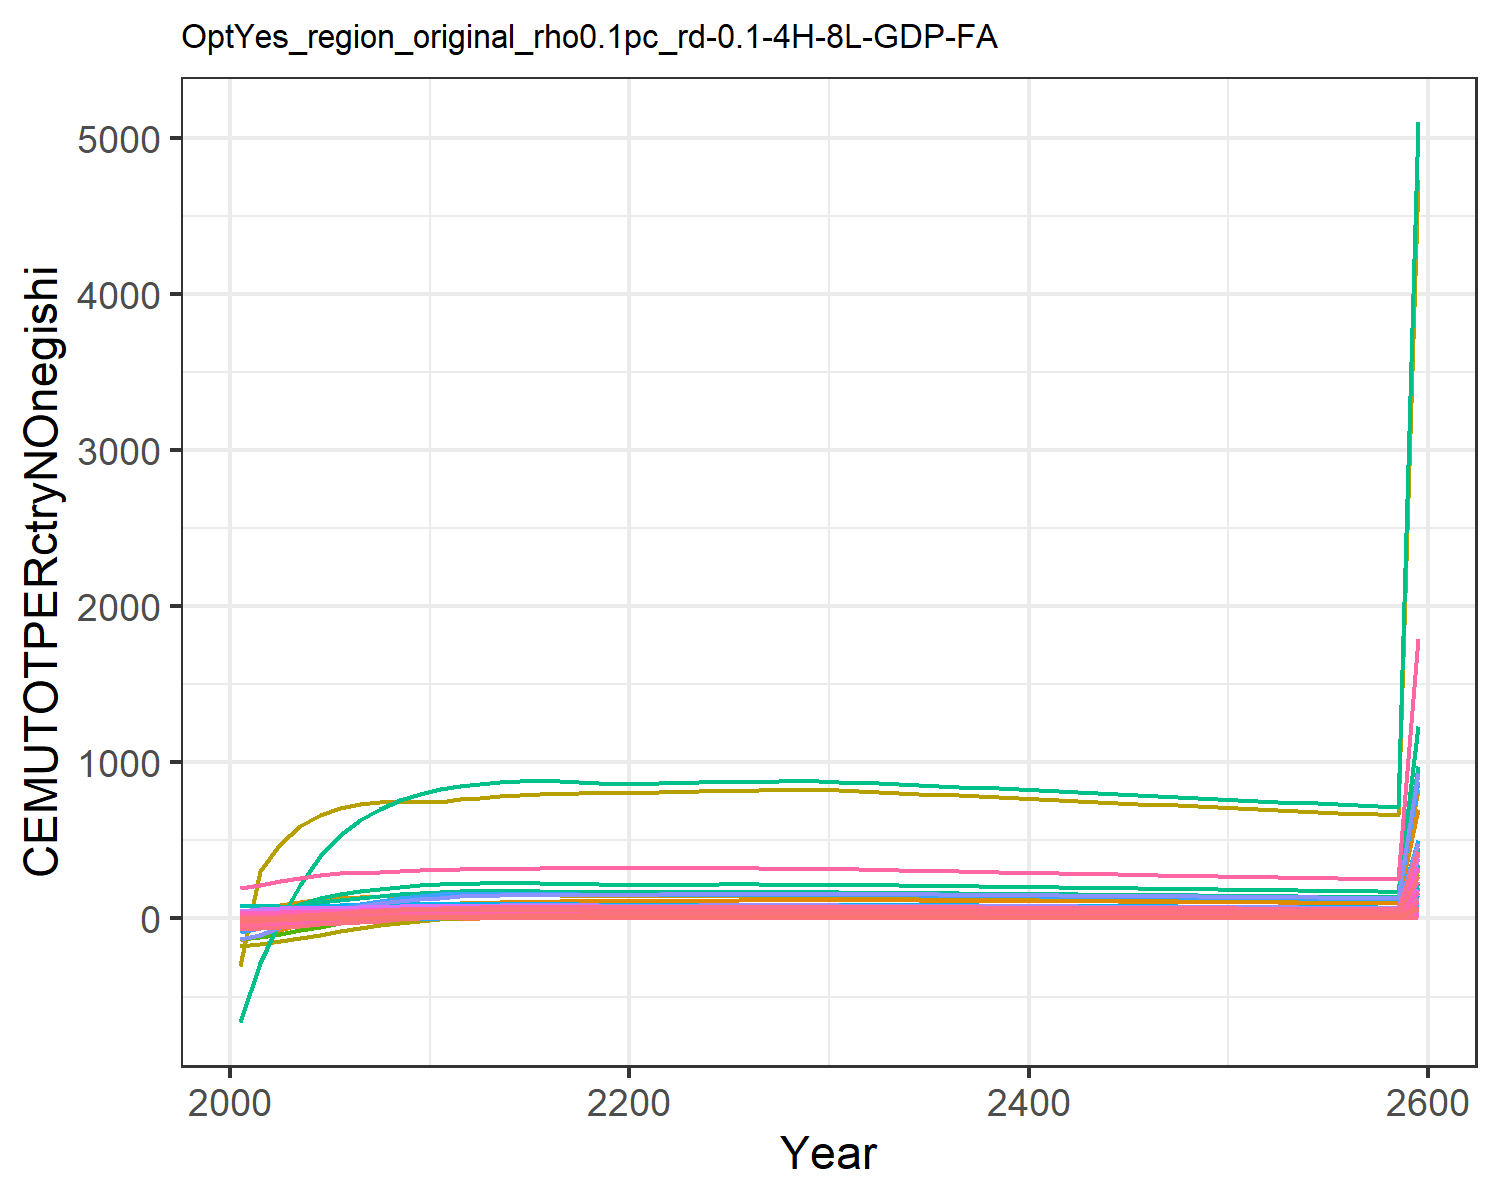

Data behind this chart, as committed beside it:
-56.64533101198248, -11.527927819824948, -0.10188530543972622, 8.219806058788691, 11.310981787620154, -0.4791963722140276, 14.60531749014489, 4.737612399027298, 0.7790737848408569, -25.98120931944796, 5.957578035955568, -12.349668451678651, -24.664045136402542, -134.73008837400977, 0.986489664210945, 1.0106275540501448, 0.14148861466545692, -0.03327274684770918, 1.0186405502023355, -0.0363033505651389, -1.7489136612293386, 33.28723086522205, 0.06187077099551613, 0.19127956882291264
-52.07, -7.308, 0.1746, 11.16, 17.07, -0.1506, 16.21, 5.08, 1.595, -24.42, 6.404, -10.77, -21.94, -115.3, 1.524, 1.468, 0.1883, 0.2801, 1.778, 0.02184, 0.0368, 61.79, 0.09998, 0.2414
-40.29, -2.104, 0.495, 14.02, 22.13, 0.2301, 17.91, 5.433, 2.539, -21.87, 6.874, -8.582, -18.09, -74.13, 2.143, 1.916, 0.2288, 0.6426, 2.652, 0.0747, 1.666, 87.12, 0.1336, 0.3008
-29.81, 3.051, 0.7161, 16.57, 26.12, 0.4993, 19.1, 5.659, 3.17, -19.26, 7.18, -6.382, -14.19, -37.86, 2.548, 2.32, 0.2602, 0.8911, 3.232, 0.1182, 3.015, 107.3, 0.1603, 0.3509
-20.37, 8.216, 0.8684, 18.8, 28.96, 0.6899, 19.74, 5.788, 3.589, -16.4, 7.359, -4.089, -10.1, -5.861, 2.81, 2.677, 0.2816, 1.061, 3.612, 0.1522, 4.079, 122.2, 0.1796, 0.3908
-12.1, 12.57, 0.9678, 20.29, 30.54, 0.821, 19.82, 5.795, 3.842, -13.21, 7.379, -1.864, -6.018, 20.55, 2.959, 2.925, 0.292, 1.17, 3.835, 0.1757, 4.831, 131.2, 0.1908, 0.4133
-5.396, 15.88, 1.033, 21.38, 31.49, 0.912, 19.56, 5.727, 3.992, -10.27, 7.302, 0.014, -2.516, 41.03, 3.039, 3.114, 0.2972, 1.241, 3.962, 0.1929, 5.387, 137, 0.1977, 0.4245
-0.04814, 18.74, 1.073, 22.43, 32.14, 0.9729, 19.24, 5.639, 4.071, -7.834, 7.198, 1.603, 0.4357, 57.36, 3.073, 3.292, 0.3004, 1.283, 4.024, 0.2062, 5.82, 141.3, 0.2027, 0.4332
4.274, 21.28, 1.095, 23.44, 32.58, 1.011, 18.87, 5.538, 4.098, -5.775, 7.076, 2.973, 2.972, 70.54, 3.073, 3.463, 0.3021, 1.305, 4.037, 0.2163, 6.153, 144.3, 0.2061, 0.44
7.93, 23.66, 1.101, 24.46, 32.83, 1.03, 18.45, 5.424, 4.079, -3.9, 6.935, 4.239, 5.309, 81.69, 3.045, 3.632, 0.3025, 1.309, 4.009, 0.224, 6.407, 146.3, 0.2082, 0.4457
10.86, 25.11, 1.116, 24.89, 32.98, 1.055, 18.3, 5.379, 4.1, -2.22, 6.882, 5.209, 7.16, 90.1, 3.049, 3.714, 0.3023, 1.324, 4.022, 0.23, 6.61, 147.8, 0.2096, 0.4462
13.33, 25.55, 1.141, 24.65, 33.01, 1.088, 18.39, 5.4, 4.168, -0.8234, 6.912, 5.832, 8.428, 96.58, 3.089, 3.692, 0.3013, 1.352, 4.082, 0.234, 6.746, 148.5, 0.2101, 0.4421
15.11, 25.74, 1.165, 24.44, 33.03, 1.118, 18.51, 5.425, 4.228, 0.2799, 6.949, 6.288, 9.376, 101, 3.125, 3.672, 0.3003, 1.377, 4.135, 0.2379, 6.879, 149.2, 0.2106, 0.437
16.56, 25.77, 1.182, 24.17, 32.95, 1.141, 18.59, 5.442, 4.272, 1.17, 6.974, 6.624, 10.09, 104.4, 3.15, 3.644, 0.2986, 1.396, 4.173, 0.2404, 6.968, 149.3, 0.2104, 0.4314
17.72, 25.66, 1.195, 23.88, 32.8, 1.159, 18.65, 5.452, 4.302, 1.888, 6.99, 6.864, 10.63, 106.9, 3.167, 3.609, 0.2965, 1.41, 4.198, 0.2419, 7.025, 149, 0.2097, 0.4255
18.64, 25.44, 1.205, 23.57, 32.59, 1.173, 18.69, 5.458, 4.323, 2.465, 7, 7.027, 11.01, 108.7, 3.177, 3.569, 0.2939, 1.421, 4.215, 0.2426, 7.057, 148.4, 0.2086, 0.4193
19.36, 25.15, 1.212, 23.25, 32.35, 1.183, 18.72, 5.46, 4.335, 2.929, 7.005, 7.128, 11.28, 109.9, 3.182, 3.527, 0.2911, 1.428, 4.224, 0.2426, 7.069, 147.6, 0.2072, 0.4129
19.92, 24.79, 1.216, 22.91, 32.07, 1.191, 18.74, 5.459, 4.341, 3.299, 7.006, 7.179, 11.44, 110.6, 3.182, 3.481, 0.288, 1.432, 4.227, 0.2422, 7.064, 146.5, 0.2055, 0.4063
20.34, 24.38, 1.219, 22.56, 31.76, 1.197, 18.75, 5.456, 4.341, 3.593, 7.004, 7.191, 11.53, 110.9, 3.179, 3.434, 0.2848, 1.435, 4.225, 0.2413, 7.047, 145.4, 0.2037, 0.3996
20.65, 23.94, 1.22, 22.21, 31.43, 1.2, 18.75, 5.45, 4.337, 3.824, 6.998, 7.169, 11.56, 110.9, 3.172, 3.385, 0.2815, 1.435, 4.218, 0.2401, 7.018, 144, 0.2017, 0.3929
21.01, 23.66, 1.222, 22.02, 31.29, 1.205, 18.75, 5.448, 4.339, 4.027, 6.996, 7.177, 11.62, 111.5, 3.172, 3.36, 0.2799, 1.438, 4.219, 0.2401, 7.024, 143.6, 0.2009, 0.3891
21.45, 23.54, 1.227, 21.99, 31.34, 1.212, 18.76, 5.448, 4.35, 4.221, 6.999, 7.221, 11.73, 112.6, 3.177, 3.358, 0.2799, 1.443, 4.228, 0.2415, 7.069, 143.9, 0.2013, 0.3881
21.84, 23.63, 1.231, 21.95, 31.37, 1.218, 18.75, 5.448, 4.358, 4.426, 7, 7.318, 11.93, 113.6, 3.181, 3.355, 0.28, 1.447, 4.234, 0.2427, 7.108, 144.2, 0.2016, 0.3871
22.2, 23.71, 1.234, 21.9, 31.39, 1.222, 18.75, 5.446, 4.364, 4.614, 6.999, 7.406, 12.11, 114.4, 3.183, 3.352, 0.2799, 1.45, 4.239, 0.2437, 7.143, 144.5, 0.2018, 0.386
22.51, 23.77, 1.237, 21.85, 31.41, 1.226, 18.74, 5.443, 4.368, 4.786, 6.996, 7.485, 12.26, 115.1, 3.184, 3.347, 0.2798, 1.453, 4.241, 0.2446, 7.173, 144.6, 0.202, 0.3848
22.78, 23.82, 1.238, 21.8, 31.41, 1.23, 18.73, 5.44, 4.369, 4.943, 6.993, 7.554, 12.41, 115.8, 3.184, 3.342, 0.2796, 1.454, 4.242, 0.2454, 7.2, 144.8, 0.2021, 0.3836
23.03, 23.85, 1.239, 21.74, 31.41, 1.232, 18.71, 5.435, 4.37, 5.085, 6.988, 7.615, 12.53, 116.3, 3.183, 3.336, 0.2793, 1.455, 4.241, 0.246, 7.222, 144.9, 0.2021, 0.3823
23.24, 23.88, 1.24, 21.68, 31.39, 1.234, 18.69, 5.43, 4.368, 5.214, 6.982, 7.669, 12.64, 116.7, 3.18, 3.329, 0.279, 1.456, 4.239, 0.2465, 7.241, 144.9, 0.2021, 0.381
23.43, 23.89, 1.24, 21.62, 31.37, 1.235, 18.67, 5.424, 4.366, 5.33, 6.975, 7.715, 12.74, 117.1, 3.177, 3.322, 0.2786, 1.456, 4.236, 0.247, 7.257, 144.9, 0.202, 0.3796
23.59, 23.89, 1.24, 21.56, 31.35, 1.236, 18.65, 5.417, 4.362, 5.436, 6.967, 7.755, 12.83, 117.3, 3.173, 3.314, 0.2782, 1.456, 4.231, 0.2473, 7.27, 144.8, 0.2019, 0.3782
23.68, 23.83, 1.237, 21.44, 31.22, 1.234, 18.57, 5.392, 4.346, 5.52, 6.937, 7.771, 12.87, 117.3, 3.16, 3.298, 0.2769, 1.451, 4.215, 0.2469, 7.26, 144.4, 0.2012, 0.3759
23.69, 23.7, 1.229, 21.27, 31, 1.227, 18.43, 5.351, 4.318, 5.583, 6.884, 7.762, 12.87, 116.9, 3.139, 3.274, 0.2748, 1.442, 4.187, 0.2456, 7.226, 143.4, 0.1998, 0.3726
23.69, 23.56, 1.222, 21.1, 30.78, 1.221, 18.29, 5.309, 4.289, 5.635, 6.831, 7.749, 12.87, 116.4, 3.117, 3.249, 0.2727, 1.433, 4.158, 0.2443, 7.19, 142.4, 0.1984, 0.3693
23.67, 23.42, 1.214, 20.93, 30.55, 1.214, 18.15, 5.267, 4.259, 5.68, 6.778, 7.731, 12.85, 115.9, 3.094, 3.225, 0.2705, 1.424, 4.129, 0.243, 7.151, 141.5, 0.1969, 0.366
23.63, 23.27, 1.206, 20.76, 30.32, 1.207, 18.01, 5.225, 4.229, 5.717, 6.724, 7.71, 12.83, 115.4, 3.071, 3.2, 0.2684, 1.414, 4.099, 0.2415, 7.112, 140.5, 0.1955, 0.3627
23.58, 23.12, 1.198, 20.59, 30.09, 1.199, 17.86, 5.183, 4.198, 5.749, 6.671, 7.685, 12.8, 114.8, 3.048, 3.175, 0.2662, 1.405, 4.069, 0.2401, 7.071, 139.4, 0.1941, 0.3595
23.53, 22.97, 1.19, 20.42, 29.86, 1.192, 17.72, 5.141, 4.167, 5.776, 6.617, 7.658, 12.77, 114.2, 3.025, 3.15, 0.264, 1.395, 4.038, 0.2386, 7.029, 138.4, 0.1926, 0.3562
23.46, 22.81, 1.182, 20.25, 29.62, 1.184, 17.58, 5.099, 4.136, 5.797, 6.564, 7.629, 12.73, 113.6, 3.002, 3.125, 0.2618, 1.385, 4.008, 0.2371, 6.986, 137.4, 0.1911, 0.353
23.39, 22.65, 1.173, 20.08, 29.39, 1.176, 17.44, 5.057, 4.105, 5.815, 6.51, 7.597, 12.69, 113, 2.979, 3.1, 0.2597, 1.375, 3.977, 0.2355, 6.943, 136.4, 0.1896, 0.3498
23.31, 22.49, 1.165, 19.91, 29.16, 1.168, 17.3, 5.015, 4.074, 5.828, 6.457, 7.564, 12.64, 112.3, 2.955, 3.075, 0.2575, 1.365, 3.946, 0.234, 6.898, 135.3, 0.1882, 0.3466
23.22, 22.33, 1.156, 19.74, 28.92, 1.16, 17.15, 4.973, 4.042, 5.838, 6.403, 7.528, 12.59, 111.6, 2.932, 3.051, 0.2553, 1.355, 3.915, 0.2324, 6.853, 134.3, 0.1867, 0.3434
23.13, 22.17, 1.148, 19.57, 28.69, 1.152, 17.01, 4.931, 4.011, 5.845, 6.35, 7.492, 12.54, 111, 2.908, 3.026, 0.2532, 1.345, 3.884, 0.2308, 6.808, 133.2, 0.1852, 0.3403
23.03, 22.01, 1.139, 19.4, 28.45, 1.144, 16.87, 4.89, 3.979, 5.849, 6.297, 7.454, 12.48, 110.3, 2.885, 3.001, 0.251, 1.335, 3.853, 0.2292, 6.762, 132.2, 0.1837, 0.3371
22.93, 21.84, 1.13, 19.24, 28.22, 1.136, 16.73, 4.848, 3.947, 5.851, 6.244, 7.415, 12.43, 109.5, 2.861, 2.976, 0.2489, 1.324, 3.822, 0.2276, 6.716, 131.2, 0.1822, 0.334
22.82, 21.68, 1.122, 19.07, 27.99, 1.128, 16.59, 4.807, 3.916, 5.85, 6.191, 7.375, 12.37, 108.8, 2.838, 2.951, 0.2467, 1.314, 3.791, 0.226, 6.669, 130.1, 0.1807, 0.3309
22.71, 21.51, 1.113, 18.9, 27.76, 1.119, 16.45, 4.766, 3.884, 5.846, 6.139, 7.334, 12.3, 108.1, 2.814, 2.926, 0.2446, 1.304, 3.76, 0.2243, 6.622, 129.1, 0.1793, 0.3278
22.6, 21.34, 1.104, 18.74, 27.52, 1.111, 16.31, 4.725, 3.853, 5.841, 6.086, 7.292, 12.24, 107.4, 2.791, 2.902, 0.2425, 1.294, 3.73, 0.2227, 6.575, 128, 0.1778, 0.3248
22.48, 21.18, 1.096, 18.57, 27.29, 1.103, 16.18, 4.684, 3.821, 5.834, 6.034, 7.249, 12.18, 106.6, 2.768, 2.877, 0.2404, 1.283, 3.699, 0.2211, 6.528, 127, 0.1763, 0.3217
22.36, 21.01, 1.087, 18.41, 27.06, 1.095, 16.04, 4.644, 3.79, 5.825, 5.983, 7.206, 12.11, 105.9, 2.745, 2.853, 0.2383, 1.273, 3.668, 0.2194, 6.48, 125.9, 0.1748, 0.3187
22.24, 20.85, 1.078, 18.25, 26.83, 1.086, 15.9, 4.603, 3.759, 5.814, 5.931, 7.162, 12.04, 105.2, 2.721, 2.829, 0.2362, 1.263, 3.637, 0.2178, 6.433, 124.9, 0.1734, 0.3157
22.12, 20.68, 1.07, 18.09, 26.61, 1.078, 15.77, 4.563, 3.727, 5.802, 5.88, 7.118, 11.97, 104.4, 2.698, 2.804, 0.2341, 1.253, 3.607, 0.2161, 6.385, 123.9, 0.1719, 0.3128
21.99, 20.52, 1.061, 17.93, 26.38, 1.07, 15.63, 4.524, 3.696, 5.788, 5.829, 7.073, 11.9, 103.7, 2.675, 2.78, 0.2321, 1.243, 3.577, 0.2145, 6.338, 122.9, 0.1705, 0.3098
21.86, 20.35, 1.053, 17.77, 26.15, 1.061, 15.5, 4.484, 3.665, 5.773, 5.778, 7.028, 11.83, 102.9, 2.653, 2.756, 0.23, 1.232, 3.546, 0.2128, 6.29, 121.8, 0.169, 0.3069
21.73, 20.19, 1.044, 17.61, 25.93, 1.053, 15.36, 4.445, 3.634, 5.757, 5.728, 6.983, 11.76, 102.2, 2.63, 2.733, 0.228, 1.222, 3.516, 0.2112, 6.243, 120.8, 0.1676, 0.304
21.6, 20.02, 1.035, 17.45, 25.7, 1.045, 15.23, 4.406, 3.604, 5.74, 5.678, 6.937, 11.69, 101.4, 2.607, 2.709, 0.2259, 1.212, 3.486, 0.2096, 6.195, 119.8, 0.1662, 0.3012
21.47, 19.86, 1.027, 17.3, 25.48, 1.036, 15.1, 4.367, 3.573, 5.722, 5.628, 6.891, 11.62, 100.6, 2.585, 2.685, 0.2239, 1.202, 3.457, 0.2079, 6.147, 118.8, 0.1647, 0.2983
21.34, 19.7, 1.018, 17.14, 25.26, 1.028, 14.97, 4.328, 3.543, 5.702, 5.579, 6.844, 11.54, 99.89, 2.563, 2.662, 0.2219, 1.192, 3.427, 0.2063, 6.1, 117.8, 0.1633, 0.2955
21.2, 19.53, 1.01, 16.99, 25.04, 1.02, 14.83, 4.29, 3.512, 5.682, 5.53, 6.798, 11.47, 99.13, 2.54, 2.639, 0.2199, 1.182, 3.397, 0.2047, 6.053, 116.8, 0.1619, 0.2927
21.07, 19.37, 1.002, 16.83, 24.82, 1.012, 14.7, 4.252, 3.482, 5.661, 5.481, 6.751, 11.4, 98.37, 2.518, 2.616, 0.218, 1.172, 3.368, 0.203, 6.005, 115.8, 0.1605, 0.2899
150.8, 138.6, 7.168, 120.5, 177.6, 7.241, 105.2, 30.43, 24.92, 40.51, 39.23, 48.32, 81.56, 704.1, 18.02, 18.72, 1.56, 8.39, 24.11, 1.453, 42.98, 828.7, 1.149, 2.075
